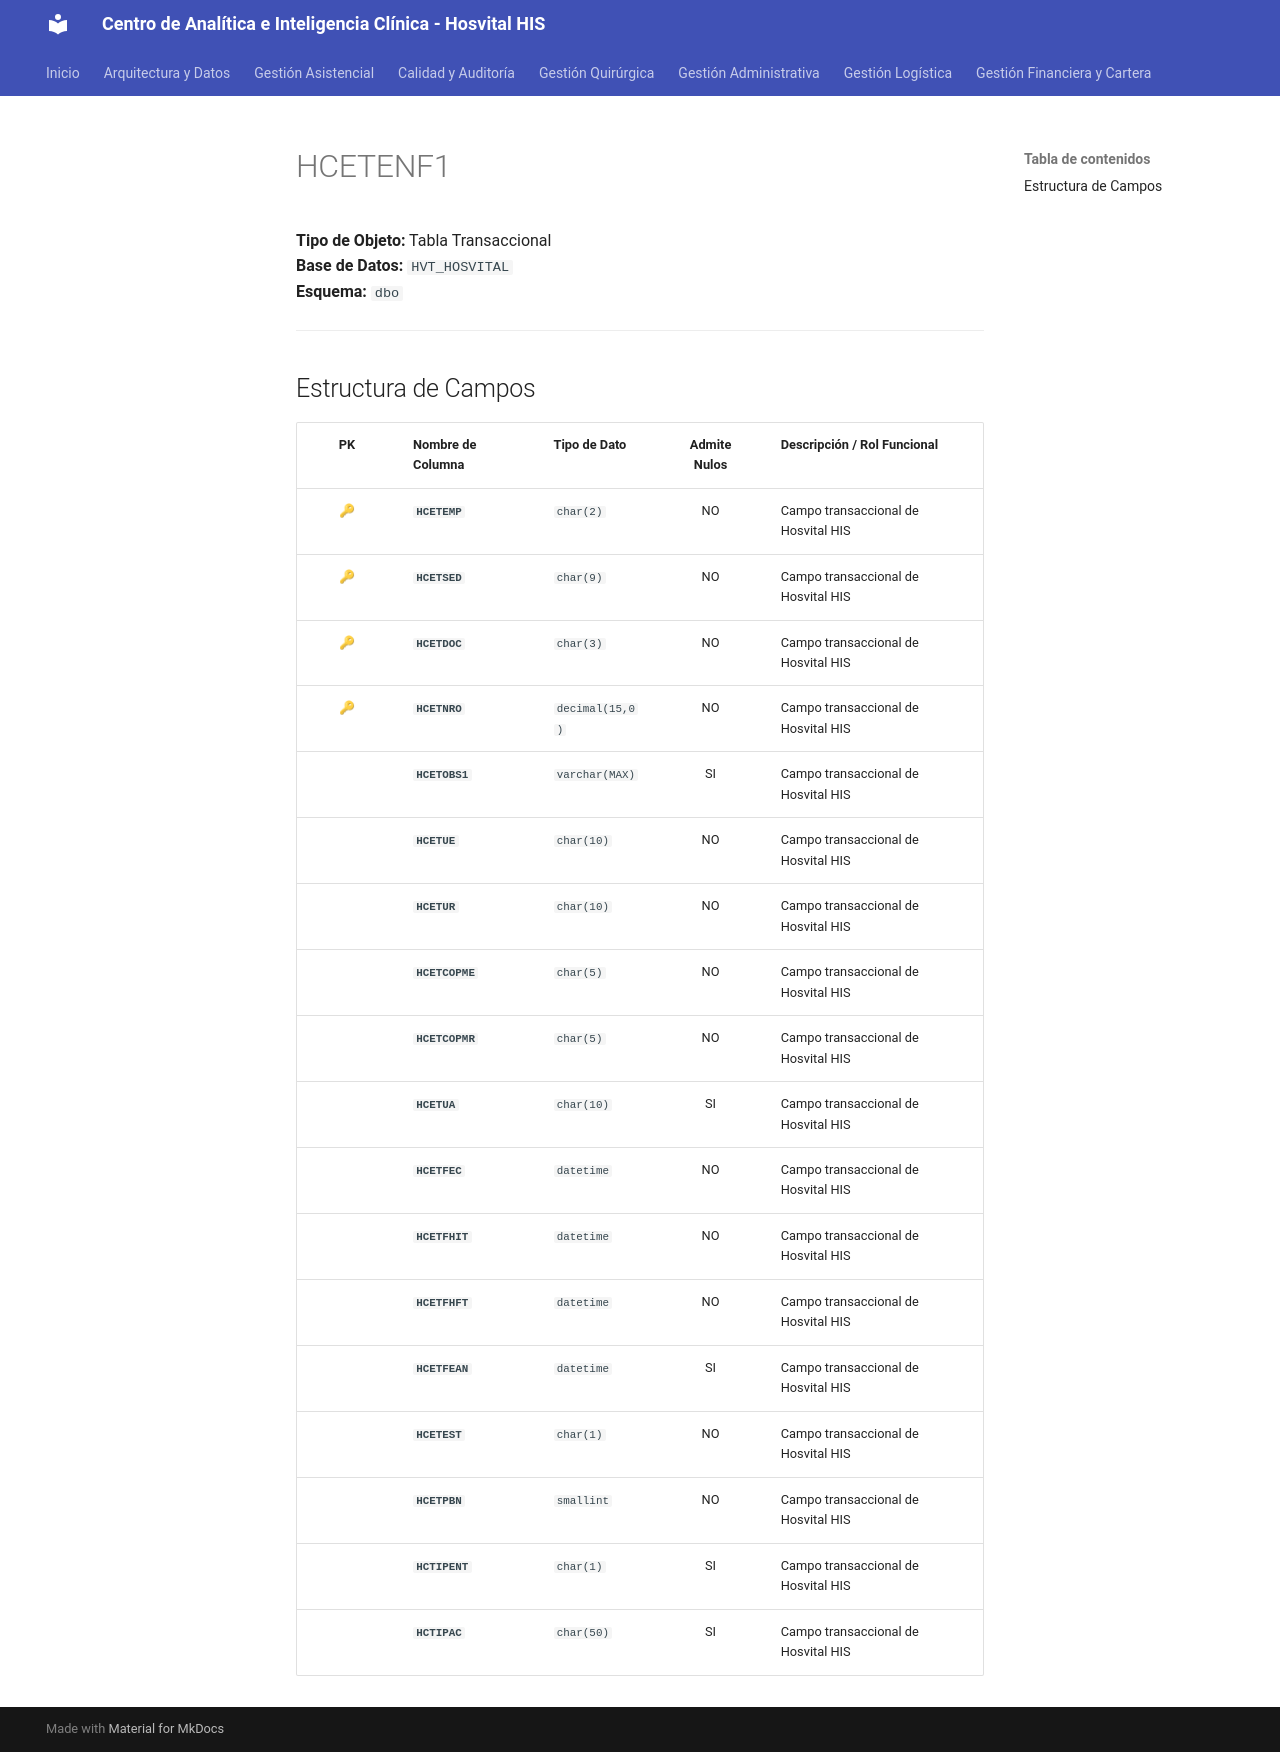

repository: SoporteSaludtech/superset-docs · page: diccionario-general/HCETENF1/index.html · generator: mkdocs

# HCETENF1

**Tipo de Objeto:** Tabla Transaccional  
**Base de Datos:** `HVT_HOSVITAL`  
**Esquema:** `dbo`

---

## Estructura de Campos

| PK | Nombre de Columna | Tipo de Dato | Admite Nulos | Descripción / Rol Funcional |
| :-: | :--- | :--- | :-: | :--- |
| 🔑 | **`HCETEMP`** | `char(2)` | NO | Campo transaccional de Hosvital HIS |
| 🔑 | **`HCETSED`** | `char(9)` | NO | Campo transaccional de Hosvital HIS |
| 🔑 | **`HCETDOC`** | `char(3)` | NO | Campo transaccional de Hosvital HIS |
| 🔑 | **`HCETNRO`** | `decimal(15,0)` | NO | Campo transaccional de Hosvital HIS |
|  | **`HCETOBS1`** | `varchar(MAX)` | SI | Campo transaccional de Hosvital HIS |
|  | **`HCETUE`** | `char(10)` | NO | Campo transaccional de Hosvital HIS |
|  | **`HCETUR`** | `char(10)` | NO | Campo transaccional de Hosvital HIS |
|  | **`HCETCOPME`** | `char(5)` | NO | Campo transaccional de Hosvital HIS |
|  | **`HCETCOPMR`** | `char(5)` | NO | Campo transaccional de Hosvital HIS |
|  | **`HCETUA`** | `char(10)` | SI | Campo transaccional de Hosvital HIS |
|  | **`HCETFEC`** | `datetime` | NO | Campo transaccional de Hosvital HIS |
|  | **`HCETFHIT`** | `datetime` | NO | Campo transaccional de Hosvital HIS |
|  | **`HCETFHFT`** | `datetime` | NO | Campo transaccional de Hosvital HIS |
|  | **`HCETFEAN`** | `datetime` | SI | Campo transaccional de Hosvital HIS |
|  | **`HCETEST`** | `char(1)` | NO | Campo transaccional de Hosvital HIS |
|  | **`HCETPBN`** | `smallint` | NO | Campo transaccional de Hosvital HIS |
|  | **`HCTIPENT`** | `char(1)` | SI | Campo transaccional de Hosvital HIS |
|  | **`HCTIPAC`** | `char(50)` | SI | Campo transaccional de Hosvital HIS |
